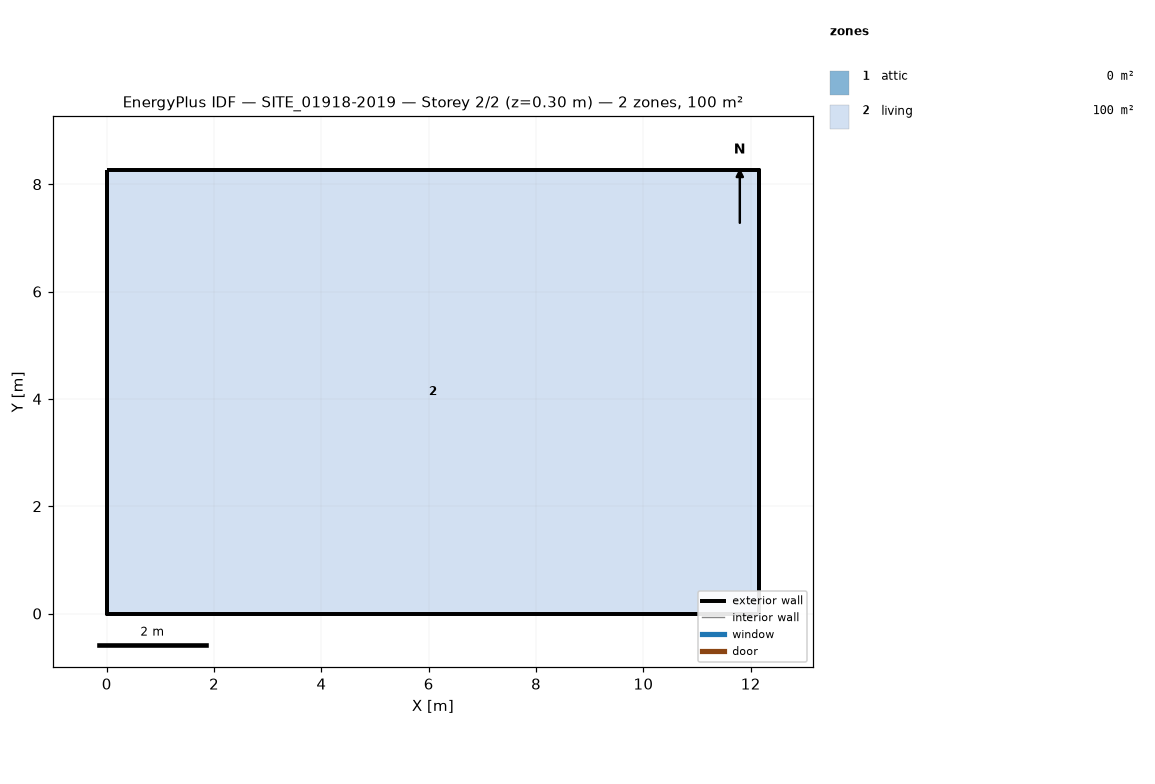
=== STOREY PLAN SPEC (per zone: floor XY polygon, exterior-wall plan segments, windows/doors) ===
zone 1: attic  (0.0 m²)
  exterior wall: (12.16, 0.00) – (12.16, 8.26) – (12.16, 4.13)  [12.4 m]
  exterior wall: (0.00, 8.26) – (0.00, 0.00) – (0.00, 4.13)  [12.4 m]
zone 2: living  (100.4 m²)
  floor: (0.00, 0.00) (0.00, 8.26) (12.16, 8.26) (12.16, 0.00)
  exterior wall: (0.00, 0.00) – (12.16, 0.00)  [12.2 m]
  exterior wall: (12.16, 0.00) – (12.16, 8.26)  [8.3 m]
  exterior wall: (12.16, 8.26) – (0.00, 8.26)  [12.2 m]
  exterior wall: (0.00, 8.26) – (0.00, 0.00)  [8.3 m]

=== DERIVED (storey summary) ===
Building: SITE_01918-2019
Storey: 2 of 2  (floor level z = 0.30 m)
Storey gross floor area: 100.4 m²
Zones on this storey: 2
  - attic: floor 0.0 m²; exterior wall 24.8 m (11.4 m²); WWR 0.0%
  - living: floor 100.4 m²; exterior wall 40.8 m (97.5 m²); WWR 0.0%
Zone adjacency: (none detected)